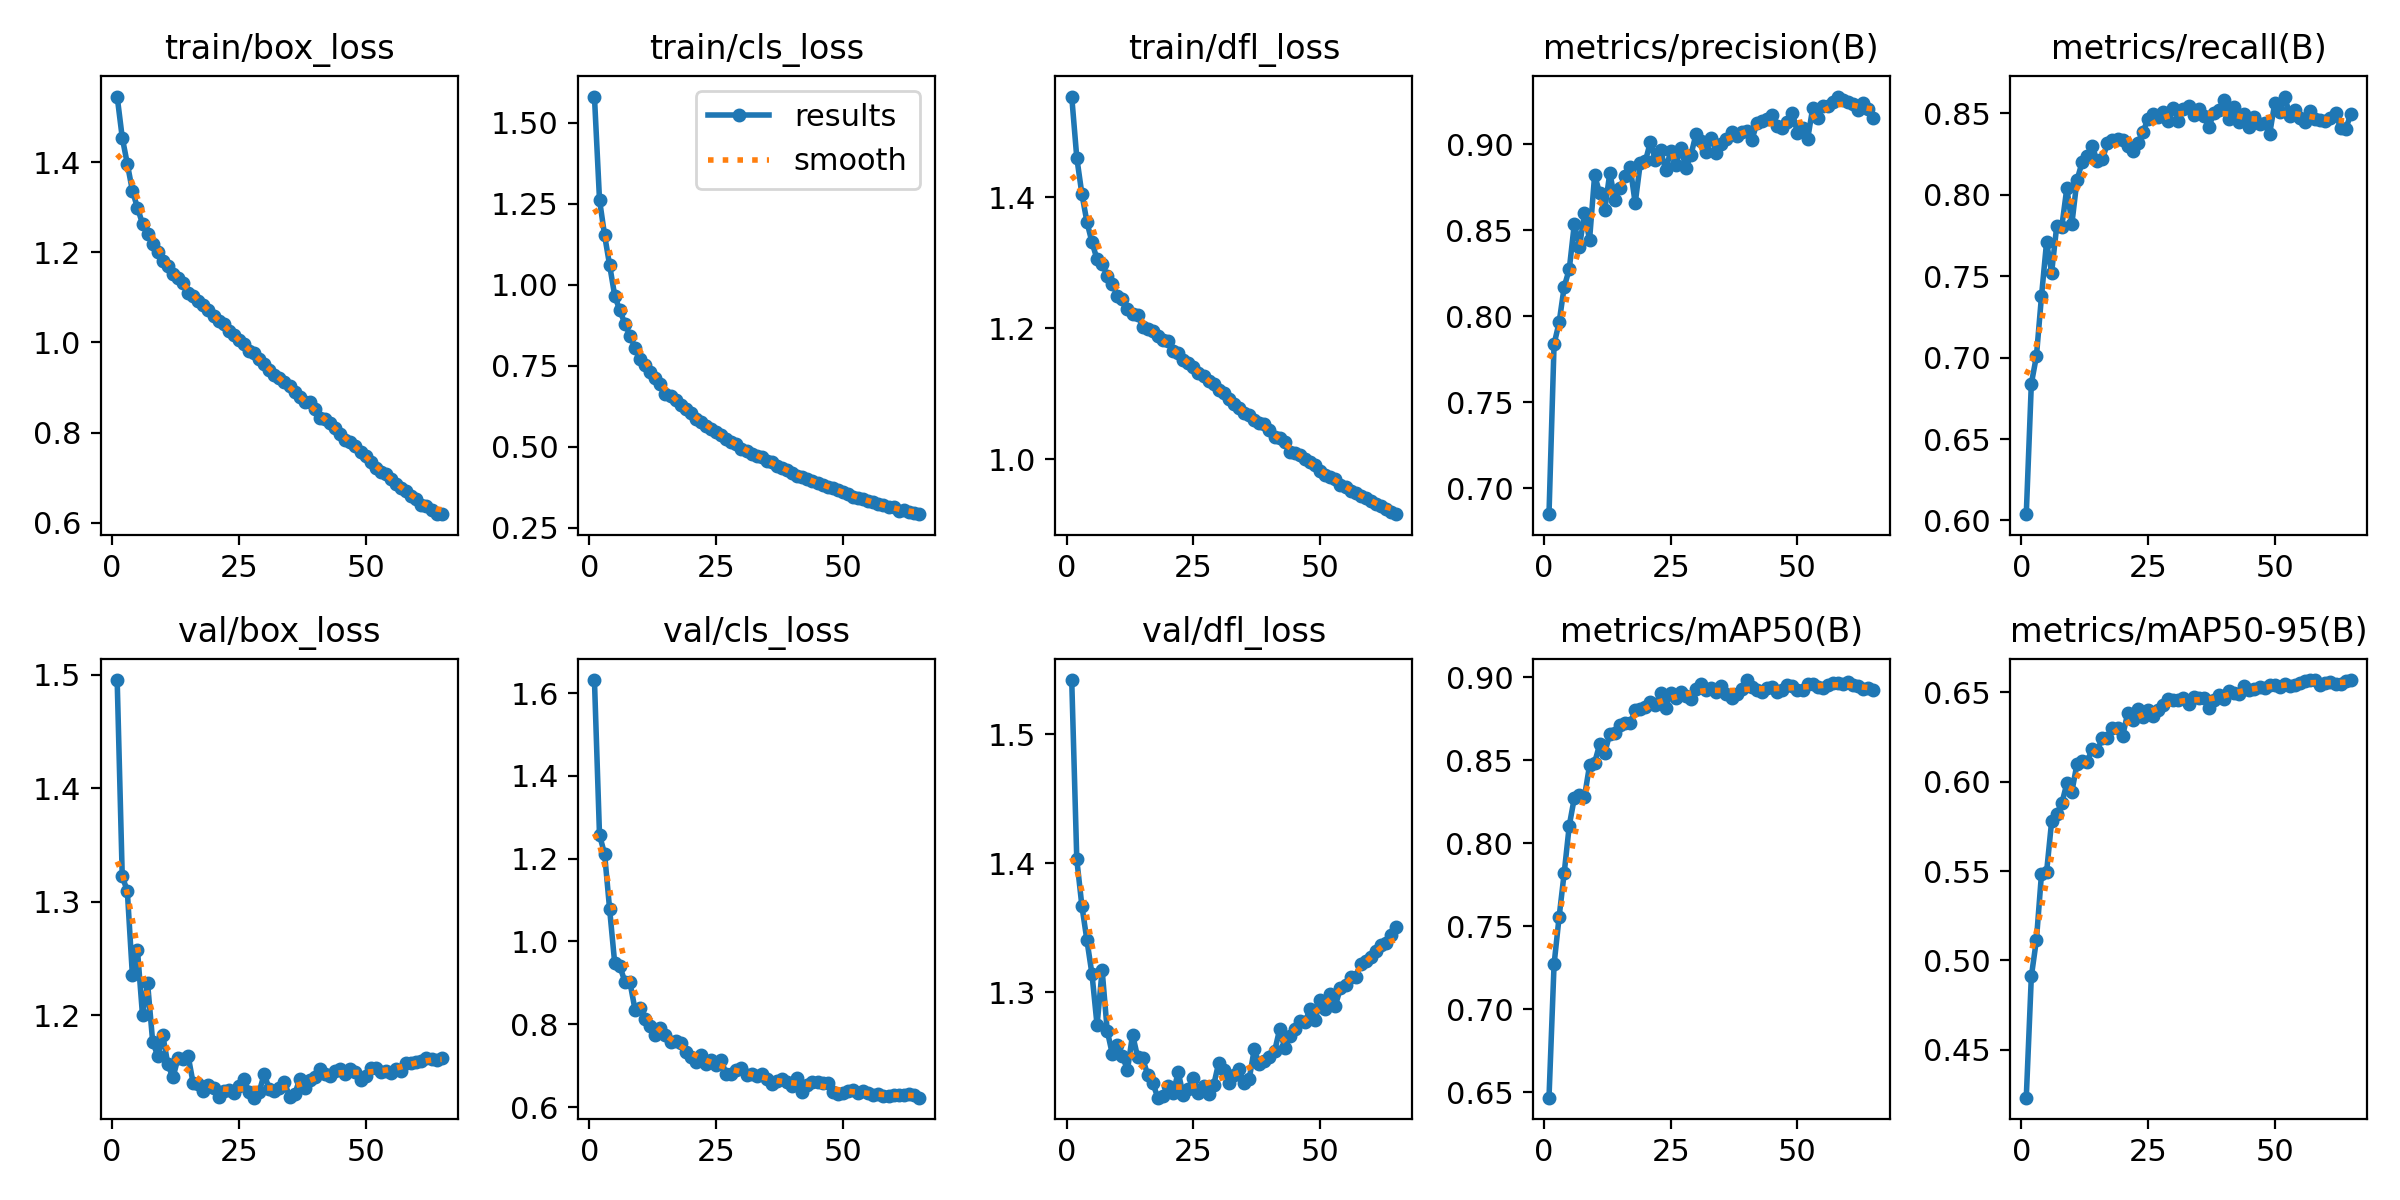

The file beside this chart, header and first rows:
epoch, time, train/box_loss, train/cls_loss, train/dfl_loss, metrics/precision(B), metrics/recall(B), metrics/mAP50(B), metrics/mAP50-95(B), val/box_loss, val/cls_loss, val/dfl_loss, lr/pg0, lr/pg1, lr/pg2
1, 389.1, 1.546, 1.581, 1.553, 0.6851, 0.6039, 0.6468, 0.4232, 1.496, 1.632, 1.542, 0.0001665, 0.0001665, 0.06686
2, 773.9, 1.455, 1.262, 1.46, 0.7838, 0.6839, 0.727, 0.4911, 1.322, 1.257, 1.403, 0.0003281, 0.0003281, 0.03369
3, 1158, 1.397, 1.153, 1.405, 0.7965, 0.7008, 0.7557, 0.5115, 1.31, 1.212, 1.367, 0.0004846, 0.0004846, 0.0005111
4, 1540, 1.337, 1.06, 1.362, 0.8172, 0.7375, 0.7821, 0.5484, 1.235, 1.077, 1.34, 0.0004772, 0.0004772, 0.0004772
5, 1923, 1.299, 0.9663, 1.331, 0.8274, 0.7708, 0.8106, 0.5493, 1.258, 0.9473, 1.314, 0.0004695, 0.0004695, 0.0004695
6, 2306, 1.264, 0.9211, 1.305, 0.8538, 0.7522, 0.8273, 0.5778, 1.2, 0.9406, 1.275, 0.0004619, 0.0004619, 0.0004619
7, 2689, 1.24, 0.8804, 1.298, 0.8403, 0.7804, 0.829, 0.5821, 1.228, 0.9031, 1.317, 0.0004543, 0.0004543, 0.0004543
8, 3072, 1.219, 0.8433, 1.28, 0.8598, 0.7802, 0.8279, 0.5878, 1.177, 0.9015, 1.27, 0.0004467, 0.0004467, 0.0004467
9, 3455, 1.201, 0.8061, 1.267, 0.8445, 0.804, 0.8469, 0.5991, 1.164, 0.8356, 1.252, 0.0004391, 0.0004391, 0.0004391
10, 3838, 1.182, 0.7707, 1.25, 0.882, 0.7823, 0.8486, 0.5945, 1.182, 0.8403, 1.259, 0.0004315, 0.0004315, 0.0004315
11, 4220, 1.169, 0.7526, 1.245, 0.8715, 0.8088, 0.8596, 0.61, 1.157, 0.8138, 1.25, 0.0004238, 0.0004238, 0.0004238
12, 4603, 1.152, 0.7303, 1.23, 0.862, 0.8198, 0.8544, 0.6114, 1.145, 0.7953, 1.24, 0.0004162, 0.0004162, 0.0004162
13, 4986, 1.142, 0.7134, 1.221, 0.8834, 0.8236, 0.8659, 0.6112, 1.162, 0.7742, 1.267, 0.0004086, 0.0004086, 0.0004086
14, 5369, 1.133, 0.6947, 1.221, 0.8676, 0.8298, 0.8662, 0.6183, 1.162, 0.7902, 1.25, 0.000401, 0.000401, 0.000401
15, 5751, 1.11, 0.6643, 1.201, 0.8746, 0.8205, 0.8712, 0.6172, 1.164, 0.7751, 1.249, 0.0003934, 0.0003934, 0.0003934
16, 6134, 1.103, 0.6573, 1.198, 0.8813, 0.8216, 0.8722, 0.6247, 1.14, 0.7566, 1.236, 0.0003858, 0.0003858, 0.0003858
17, 6516, 1.091, 0.6436, 1.196, 0.8869, 0.8314, 0.8722, 0.6245, 1.139, 0.7608, 1.229, 0.0003782, 0.0003782, 0.0003782
18, 6898, 1.083, 0.6279, 1.188, 0.8658, 0.8335, 0.88, 0.6302, 1.133, 0.755, 1.218, 0.0003705, 0.0003705, 0.0003705
19, 7281, 1.073, 0.6162, 1.182, 0.8889, 0.834, 0.881, 0.63, 1.139, 0.7339, 1.22, 0.0003629, 0.0003629, 0.0003629
20, 7663, 1.059, 0.6052, 1.18, 0.89, 0.8333, 0.8821, 0.6255, 1.136, 0.7221, 1.227, 0.0003553, 0.0003553, 0.0003553
21, 8045, 1.047, 0.5863, 1.165, 0.9014, 0.8298, 0.885, 0.6383, 1.128, 0.7089, 1.222, 0.0003477, 0.0003477, 0.0003477
22, 8428, 1.041, 0.5772, 1.162, 0.8906, 0.8268, 0.8829, 0.6348, 1.133, 0.7254, 1.238, 0.0003401, 0.0003401, 0.0003401
23, 8811, 1.025, 0.5653, 1.152, 0.8964, 0.8319, 0.8906, 0.6406, 1.134, 0.7049, 1.22, 0.0003325, 0.0003325, 0.0003325
24, 9193, 1.016, 0.5536, 1.148, 0.8851, 0.8382, 0.8817, 0.6361, 1.132, 0.7125, 1.225, 0.0003248, 0.0003248, 0.0003248
25, 9576, 1.005, 0.5447, 1.14, 0.8959, 0.8465, 0.8903, 0.6401, 1.138, 0.7022, 1.233, 0.0003172, 0.0003172, 0.0003172
26, 9958, 0.9955, 0.5374, 1.132, 0.888, 0.8495, 0.8873, 0.6367, 1.144, 0.7137, 1.222, 0.0003096, 0.0003096, 0.0003096
27, 10340, 0.9805, 0.5246, 1.126, 0.8981, 0.8474, 0.891, 0.6399, 1.133, 0.6788, 1.227, 0.000302, 0.000302, 0.000302
28, 10723, 0.9756, 0.5155, 1.12, 0.8861, 0.8508, 0.8885, 0.6432, 1.127, 0.6805, 1.221, 0.0002944, 0.0002944, 0.0002944
29, 11105, 0.9624, 0.51, 1.114, 0.8938, 0.8449, 0.8865, 0.6463, 1.132, 0.6899, 1.228, 0.0002868, 0.0002868, 0.0002868
30, 11488, 0.9528, 0.4941, 1.106, 0.906, 0.8532, 0.8928, 0.6457, 1.148, 0.6952, 1.246, 0.0002792, 0.0002792, 0.0002792
31, 11871, 0.9385, 0.4874, 1.102, 0.9021, 0.8452, 0.8957, 0.646, 1.135, 0.6765, 1.24, 0.0002715, 0.0002715, 0.0002715
32, 12253, 0.9275, 0.4783, 1.092, 0.8957, 0.8528, 0.8924, 0.6471, 1.133, 0.6806, 1.229, 0.0002639, 0.0002639, 0.0002639
33, 12636, 0.92, 0.4724, 1.084, 0.9038, 0.8541, 0.8936, 0.6436, 1.135, 0.6742, 1.236, 0.0002563, 0.0002563, 0.0002563
34, 13018, 0.9128, 0.4685, 1.078, 0.8949, 0.849, 0.8912, 0.6472, 1.141, 0.6797, 1.241, 0.0002487, 0.0002487, 0.0002487
35, 13400, 0.9023, 0.457, 1.07, 0.9, 0.8523, 0.8949, 0.6468, 1.128, 0.6672, 1.229, 0.0002411, 0.0002411, 0.0002411
36, 13783, 0.8895, 0.4525, 1.068, 0.9033, 0.8484, 0.8897, 0.6469, 1.13, 0.6557, 1.233, 0.0002335, 0.0002335, 0.0002335
37, 14165, 0.8781, 0.4397, 1.06, 0.9069, 0.8418, 0.8876, 0.6411, 1.144, 0.6619, 1.256, 0.0002258, 0.0002258, 0.0002258
38, 14547, 0.8673, 0.4349, 1.055, 0.9046, 0.8498, 0.89, 0.6459, 1.136, 0.6668, 1.244, 0.0002182, 0.0002182, 0.0002182
39, 14929, 0.8676, 0.4296, 1.054, 0.9073, 0.8522, 0.8928, 0.6483, 1.143, 0.6609, 1.247, 0.0002106, 0.0002106, 0.0002106
40, 15312, 0.8511, 0.4199, 1.045, 0.9076, 0.8578, 0.8982, 0.6465, 1.146, 0.6508, 1.25, 0.000203, 0.000203, 0.000203
41, 15694, 0.8312, 0.4102, 1.034, 0.9023, 0.8463, 0.8937, 0.6507, 1.153, 0.6696, 1.254, 0.0001954, 0.0001954, 0.0001954
42, 16077, 0.8306, 0.4062, 1.032, 0.9123, 0.8538, 0.892, 0.6494, 1.148, 0.6369, 1.271, 0.0001878, 0.0001878, 0.0001878
43, 16459, 0.8214, 0.4013, 1.026, 0.9137, 0.8447, 0.8909, 0.6494, 1.146, 0.6543, 1.257, 0.0001802, 0.0001802, 0.0001802
44, 16841, 0.8094, 0.3935, 1.011, 0.9149, 0.8495, 0.8937, 0.6537, 1.151, 0.6612, 1.266, 0.0001725, 0.0001725, 0.0001725
45, 17224, 0.7973, 0.3875, 1.01, 0.9172, 0.8413, 0.8941, 0.6516, 1.153, 0.6594, 1.271, 0.0001649, 0.0001649, 0.0001649
46, 17606, 0.7838, 0.3836, 1.006, 0.9104, 0.8479, 0.8909, 0.6517, 1.148, 0.6572, 1.278, 0.0001573, 0.0001573, 0.0001573
47, 17988, 0.7799, 0.3761, 1, 0.9093, 0.8436, 0.8922, 0.6531, 1.153, 0.657, 1.277, 0.0001497, 0.0001497, 0.0001497
48, 18370, 0.7711, 0.3739, 0.9961, 0.9131, 0.8439, 0.8952, 0.6526, 1.15, 0.6363, 1.287, 0.0001421, 0.0001421, 0.0001421
49, 18753, 0.7576, 0.366, 0.9909, 0.9181, 0.8373, 0.8946, 0.654, 1.143, 0.6311, 1.278, 0.0001345, 0.0001345, 0.0001345
50, 19135, 0.7479, 0.3603, 0.9827, 0.9067, 0.856, 0.8924, 0.654, 1.147, 0.6349, 1.294, 0.0001268, 0.0001268, 0.0001268
51, 19518, 0.7343, 0.3537, 0.9764, 0.9093, 0.8508, 0.8921, 0.6528, 1.154, 0.6387, 1.287, 0.0001192, 0.0001192, 0.0001192
52, 19900, 0.7223, 0.3463, 0.9728, 0.9028, 0.8602, 0.8959, 0.6545, 1.153, 0.6416, 1.298, 0.0001116, 0.0001116, 0.0001116
53, 20283, 0.7124, 0.3432, 0.97, 0.9208, 0.8481, 0.8959, 0.6533, 1.15, 0.6339, 1.29, 0.000104, 0.000104, 0.000104
54, 20666, 0.708, 0.338, 0.9606, 0.9152, 0.8521, 0.8939, 0.6542, 1.151, 0.6378, 1.303, 9.63846e-05, 9.63846e-05, 9.63846e-05
55, 21049, 0.6966, 0.3332, 0.9581, 0.9224, 0.8472, 0.8933, 0.6553, 1.149, 0.6337, 1.305, 8.87692e-05, 8.87692e-05, 8.87692e-05
56, 21432, 0.6854, 0.3287, 0.952, 0.9224, 0.8446, 0.8951, 0.6564, 1.153, 0.628, 1.312, 8.11538e-05, 8.11538e-05, 8.11538e-05
57, 21815, 0.6768, 0.3247, 0.9479, 0.9245, 0.8515, 0.8963, 0.6567, 1.151, 0.6317, 1.312, 7.35385e-05, 7.35385e-05, 7.35385e-05
58, 22198, 0.6708, 0.3208, 0.9444, 0.9277, 0.8465, 0.8965, 0.6568, 1.158, 0.6259, 1.322, 6.59231e-05, 6.59231e-05, 6.59231e-05
59, 22581, 0.6595, 0.3147, 0.9405, 0.9259, 0.8455, 0.896, 0.6544, 1.158, 0.6277, 1.324, 5.83077e-05, 5.83077e-05, 5.83077e-05
60, 22964, 0.6529, 0.3132, 0.9367, 0.9244, 0.8453, 0.8968, 0.6552, 1.159, 0.63, 1.328, 5.06923e-05, 5.06923e-05, 5.06923e-05
... 5 more rows
